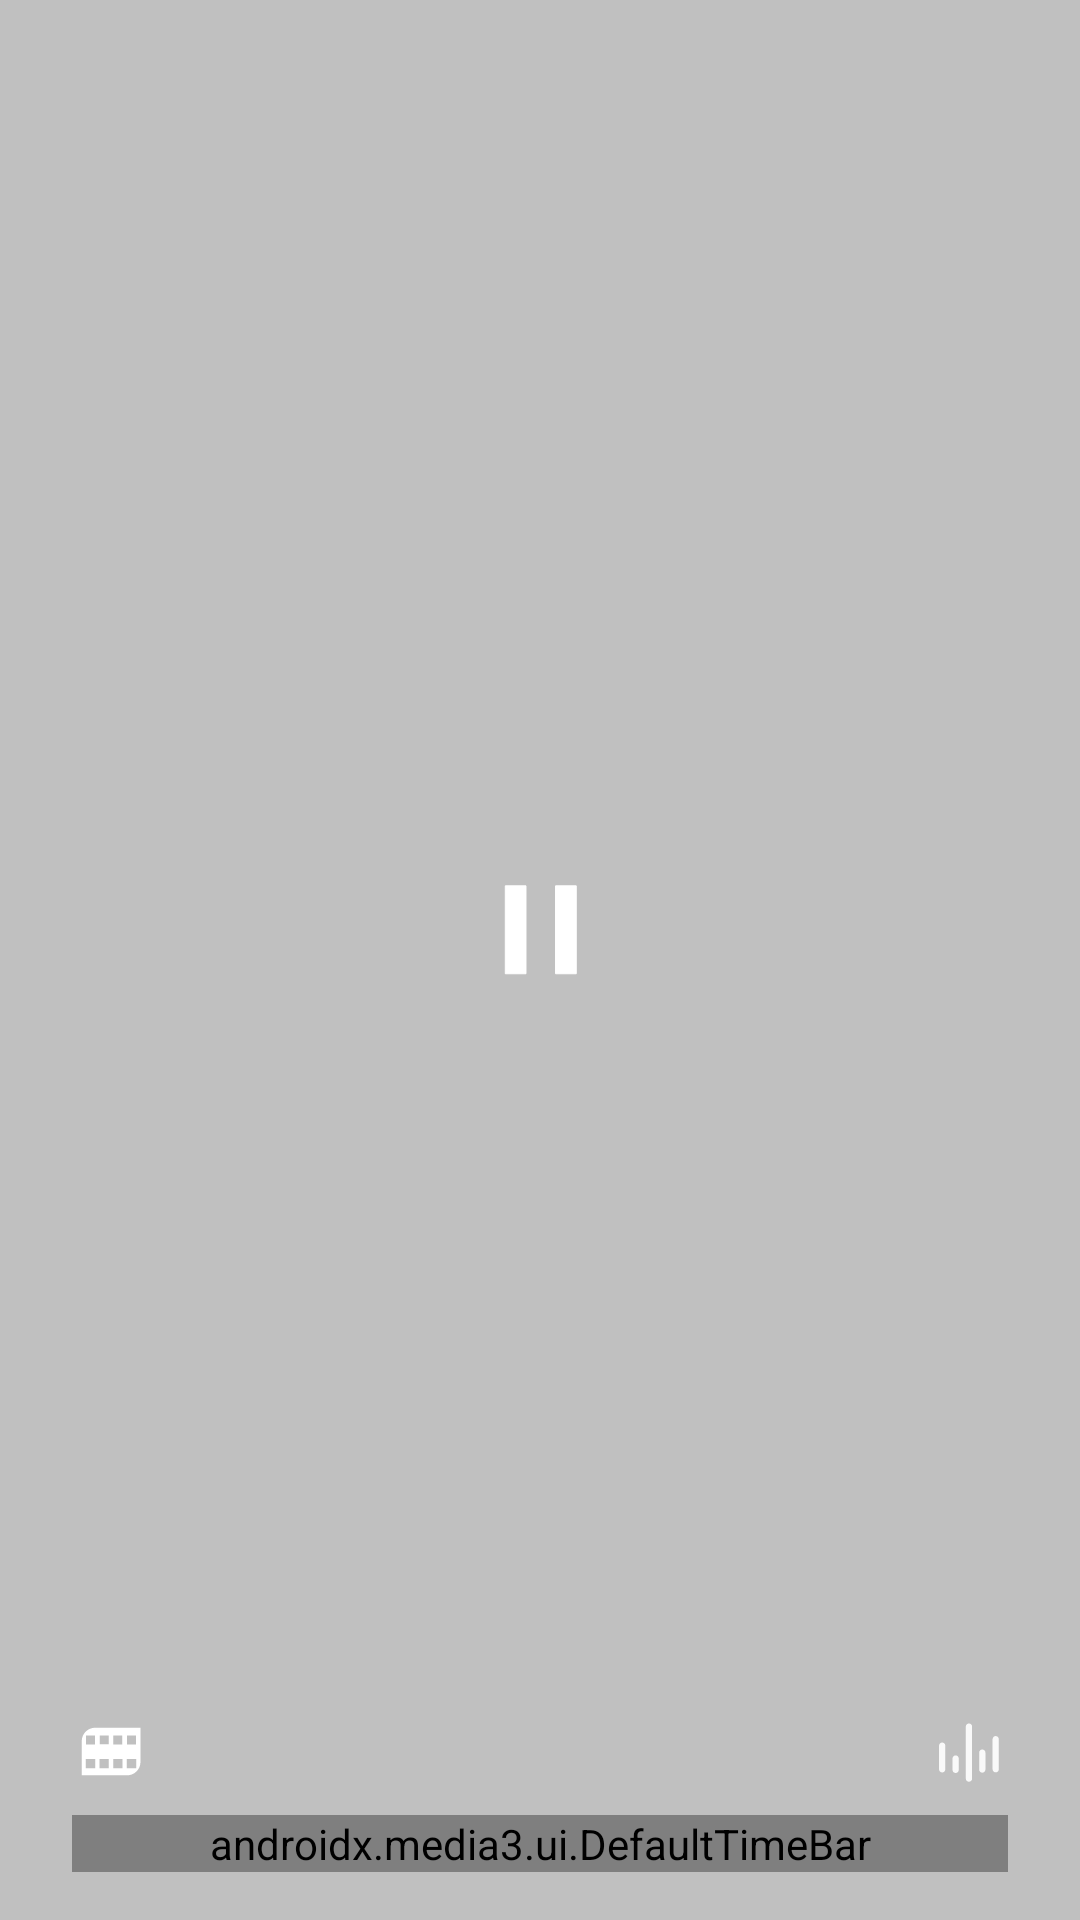

Here is an Android app screen rendered from its layout file. Give the layout XML and the strings, colors and styles it references.
<!-- AndroidManifest.xml: application theme Theme.FatFitBurn -->
<!-- res/layout/custom_player_controls.xml -->
<?xml version="1.0" encoding="utf-8"?>
<androidx.constraintlayout.widget.ConstraintLayout xmlns:android="http://schemas.android.com/apk/res/android"
    xmlns:app="http://schemas.android.com/apk/res-auto"
    android:id="@+id/playlist_item_root_view"
    android:layout_width="match_parent"
    android:layout_height="match_parent"
    android:background="@color/alpha_player_controls"
    android:orientation="vertical"
    android:padding="16dp">

    <LinearLayout
        android:id="@+id/workout_info_panel"
        android:layout_width="match_parent"
        android:layout_height="wrap_content"
        android:orientation="vertical"
        app:layout_constraintEnd_toEndOf="parent"
        app:layout_constraintStart_toStartOf="parent"
        app:layout_constraintTop_toTopOf="parent">

        <TextView
            android:id="@+id/workout_name"
            android:layout_width="match_parent"
            android:layout_height="match_parent"
            android:textColor="@color/white"
            android:textSize="18sp" />

        <TextView
            android:id="@+id/workout_description"
            android:layout_width="match_parent"
            android:layout_height="match_parent"
            android:textColor="@color/white"
            android:textSize="12sp" />

    </LinearLayout>

    <ImageButton
        android:id="@+id/exo_play"
        android:layout_width="48dp"
        android:layout_height="48dp"
        android:background="@color/transparent_color"
        android:padding="5dp"
        android:scaleType="fitCenter"
        android:src="@drawable/play_icon"
        android:visibility="gone"
        app:layout_constraintBottom_toTopOf="@id/linear_controls"
        app:layout_constraintEnd_toEndOf="parent"
        app:layout_constraintStart_toStartOf="parent"
        app:layout_constraintTop_toBottomOf="@id/workout_info_panel" />

    <ImageButton
        android:id="@+id/exo_pause"
        android:layout_width="48dp"
        android:layout_height="48dp"
        android:background="@color/transparent_color"
        android:padding="5dp"
        android:scaleType="fitCenter"
        android:src="@drawable/pause_icon"
        app:layout_constraintBottom_toTopOf="@id/linear_controls"
        app:layout_constraintEnd_toEndOf="parent"
        app:layout_constraintStart_toStartOf="parent"
        app:layout_constraintTop_toBottomOf="@id/workout_info_panel" />

    <androidx.constraintlayout.widget.ConstraintLayout
        android:id="@+id/linear_controls"
        android:layout_width="match_parent"
        android:layout_height="wrap_content"
        android:gravity="center_vertical"
        android:orientation="horizontal"
        app:layout_constraintBottom_toTopOf="@id/workout_progress"
        app:layout_constraintEnd_toEndOf="parent"
        app:layout_constraintStart_toStartOf="parent">

        <ImageButton
            android:id="@+id/workout_quality_btn"
            android:layout_width="42dp"
            android:layout_height="42dp"
            android:background="@color/transparent_color"
            android:padding="10dp"
            android:scaleType="fitCenter"
            android:src="@drawable/quality_icon"
            app:layout_constraintStart_toStartOf="parent"
            app:layout_constraintTop_toTopOf="parent" />

        <ImageButton
            android:id="@+id/workout_speed_btn"
            android:layout_width="42dp"
            android:layout_height="42dp"
            android:background="@color/transparent_color"
            android:padding="10dp"
            android:scaleType="fitCenter"
            android:src="@drawable/speed_icon"
            app:layout_constraintEnd_toEndOf="parent"
            app:layout_constraintTop_toTopOf="parent" />
    </androidx.constraintlayout.widget.ConstraintLayout>

    <LinearLayout
        android:id="@+id/workout_progress"
        android:layout_width="match_parent"
        android:layout_height="wrap_content"
        android:gravity="center_vertical"
        android:orientation="horizontal"
        app:layout_constraintBottom_toBottomOf="parent"
        app:layout_constraintEnd_toEndOf="parent"
        app:layout_constraintStart_toStartOf="parent">

        <TextView
            android:id="@+id/exo_position"
            android:layout_width="wrap_content"
            android:layout_height="wrap_content"
            android:layout_gravity="center"
            android:layout_marginEnd="8dp"
            android:textColor="@android:color/white"
            android:textSize="14sp" />

        <androidx.media3.ui.DefaultTimeBar
            android:id="@+id/exo_progress"
            android:layout_width="0dp"
            android:layout_height="wrap_content"
            android:layout_weight="1" />

        <TextView
            android:id="@+id/exo_duration"
            android:layout_width="wrap_content"
            android:layout_height="wrap_content"
            android:layout_gravity="center"
            android:layout_marginStart="8dp"
            android:textColor="@android:color/white" />
    </LinearLayout>


</androidx.constraintlayout.widget.ConstraintLayout>
<!-- resources referenced by this layout -->
<resources>
  <color name="alpha_player_controls">#3F000000</color>
  <color name="transparent_color">#00000000</color>
  <color name="white">#FFFFFFFF</color>
  <!-- drawable pause_icon (drawable) -->
  <vector xmlns:android="http://schemas.android.com/apk/res/android"
      android:width="100dp"
      android:height="100dp"
      android:viewportWidth="100"
      android:viewportHeight="100">
    <path
        android:pathData="m63.65,11.26 l18.15,-0 0,77.13H63.65Z"
        android:strokeWidth="0"
        android:fillColor="#ffffff"
        android:strokeColor="#ffffff"/>
    <path
        android:pathData="M19.55,11.26H37.7l0,77.13H19.55Z"
        android:strokeWidth="0"
        android:fillColor="#ffffff"
        android:strokeColor="#ffffff"/>
  </vector>
  <!-- drawable play_icon (drawable) -->
  <vector xmlns:android="http://schemas.android.com/apk/res/android"
      android:width="100dp"
      android:height="100dp"
      android:viewportWidth="100"
      android:viewportHeight="100">
    <path
        android:pathData="M26.93,10.19 L61.57,30.21 96.22,50.23 61.56,70.23 26.9,90.23 26.91,50.21Z"
        android:strokeWidth="0"
        android:fillColor="#ffffff"
        android:strokeColor="#ffffff"/>
  </vector>
  <!-- drawable quality_icon (drawable) -->
  <vector xmlns:android="http://schemas.android.com/apk/res/android"
      android:width="100dp"
      android:height="100dp"
      android:viewportWidth="24"
      android:viewportHeight="24">
  
      <path
          android:fillColor="#ffffff"
          android:pathData="M6.277,3.164C3.548,3.164 1.352,5.361 1.352,8.09L1.352,11.795L1.352,15.568L1.352,20.496L6.277,20.496L13.695,20.496L17.803,20.496C20.532,20.496 22.729,18.298 22.729,15.568L22.729,12.662L22.729,8.09L22.729,3.164L17.803,3.164L9.451,3.164L6.277,3.164zM12.816,5.998L16.135,5.998L16.135,9.258L12.816,9.258L12.816,5.998zM17.781,6.004L21.084,6.004L21.084,9.252L17.781,9.252L17.781,6.004zM2.922,6.018L6.201,6.018L6.201,9.24L2.922,9.24L2.922,6.018zM7.898,6.035L11.139,6.035L11.139,9.221L7.898,9.221L7.898,6.035zM17.693,14.5L21.164,14.5L21.164,17.91L17.693,17.91L17.693,14.5zM2.861,14.537L6.254,14.537L6.254,17.873L2.861,17.873L2.861,14.537zM7.818,14.537L11.211,14.537L11.211,17.873L7.818,17.873L7.818,14.537zM12.775,14.537L16.17,14.537L16.17,17.873L12.775,17.873L12.775,14.537z" />
  
  </vector>
  <style name="Theme.FatFitBurn" parent="Theme.MaterialComponents.DayNight.NoActionBar">
          
          <item name="colorPrimary">@color/purple_500</item>
          <item name="colorPrimaryVariant">@color/purple_700</item>
          <item name="colorOnPrimary">@color/white</item>
          
          <item name="colorSecondary">@color/teal_200</item>
          <item name="colorSecondaryVariant">@color/teal_700</item>
          <item name="colorOnSecondary">@color/black</item>
          
          <item name="android:statusBarColor">?attr/colorPrimaryVariant</item>
          
      </style>
  <color name="purple_500">#FF6200EE</color>
  <color name="purple_700">#FF3700B3</color>
  <color name="teal_200">#FF03DAC5</color>
  <color name="teal_700">#FF018786</color>
  <color name="black">#FF000000</color>
</resources>
